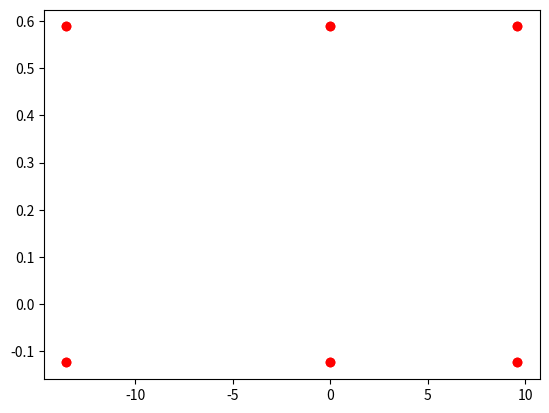

Write the Python code that produced this figure.
from operator import ne
from scipy.interpolate import splprep, splev
import numpy as np
import matplotlib.pyplot as plt


x = np.array([-13.53, -13.53, 0,  9.5920, 9.5920, 0])
y = np.array([-0.1233, 0.5883, 0.5883, 0.5883, -0.1233, -0.1233])

x2 = np.linspace(-15, 0, 20)

spline, u = splprep([x, y], s=0)

new_points = splev(u, spline)
print(len(new_points[0]))

fig, ax = plt.subplots()
ax.plot(x, y, 'ro')
ax.plot(new_points[0], new_points[1], 'ro')
plt.show()


